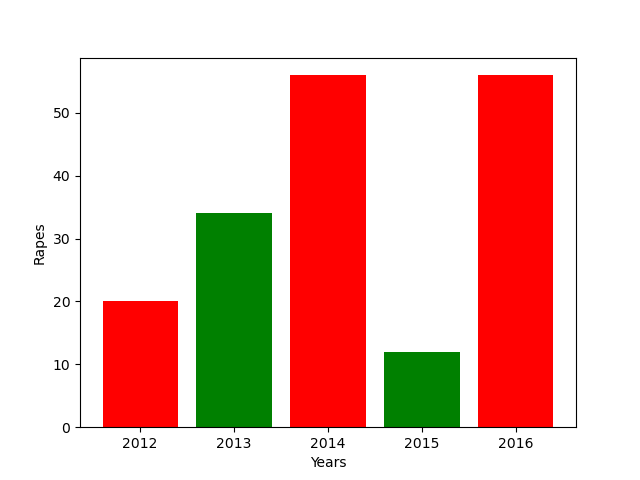

The file beside this chart, header and first rows:
left, height, tick_label
1, 20, 2012
2, 34, 2013
3, 56, 2014
4, 12, 2015
5, 56, 2016
